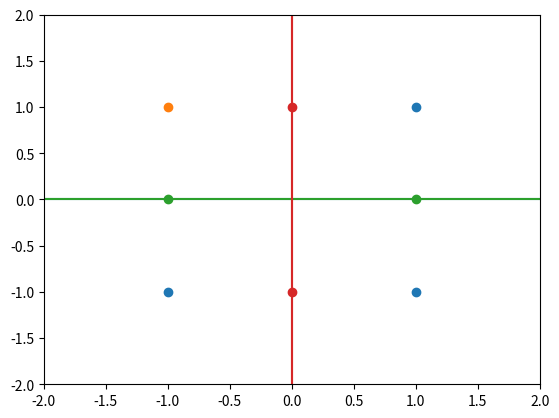

Source code (Python):
# -*- coding: utf-8 -*-
"""
Created on Wed Jun 13 17:02:43 2018

@author: Administrator
"""

#(b)
import matplotlib.pyplot as plt

x=[-1,1,1]
y=[-1,-1,1]
plt.scatter(x,y)
plt.scatter(-1,1)
plt.xlim(-2,2)
plt.ylim(-2,2)
plt.plot([-2,2],[0,0])
plt.plot([0,0],[-2,2])
plt.xticks()
plt.show()

#(c)
plt.scatter([-1,1],[0,0])
plt.scatter([0,0],[-1,1])
plt.xlim(-2,2)
plt.ylim(-2,2)
plt.plot([-2,2],[0,0])
plt.plot([0,0],[-2,2])
plt.xticks()
plt.show()
